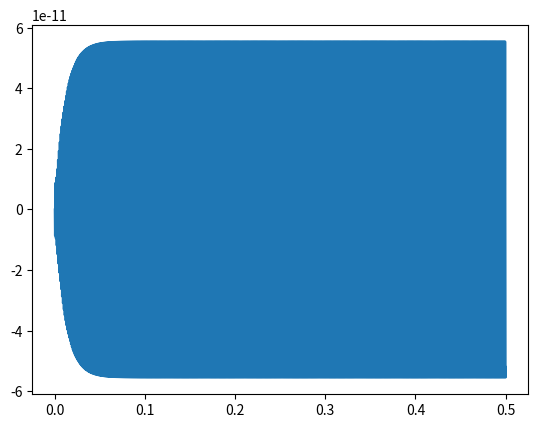

This figure's Python source:
import numpy as np
import matplotlib.pyplot as plt

# Gekregen parameters voor stap 1.
V_0                                     =  15 #V
DRIVE_VOLTAGE                           =  1.5 #V
CAPICATOR_OVERLAPPING_DISTANCE_DRIVE    =  200e-6 #meter
DISTANCE_BETWEEN_PLATES_DRIVE           =  2e-6 #meter
CAPICITOR_PLATE_THICKNESS               =  3e-6 #meter
CAPACITOR_PLATE_COUNT_DRIVE             =  100

# gevonden parameters
PERMMITIVITY_OF_FREE_SPACE              = 8.85e-12

# gekregen parameters voor stap 2.
MASS_OF_DRIVE       = 4.1e-9  #kilogram
SPRING_RATE_DRIVE         = 0.1619 #N/m
DAMPING_COEFICIENT  = 7.3603e-07 #kg/s

# Berekende parameters 
ANGULAR_VELOCITY_DRIVE    = np.sqrt(SPRING_RATE_DRIVE/MASS_OF_DRIVE-(DAMPING_COEFICIENT/(2*MASS_OF_DRIVE)))

# berekende componenten
v                    = lambda t: V_0 + DRIVE_VOLTAGE * np.cos ( ANGULAR_VELOCITY_DRIVE * t )
c_derivative         = lambda t: CAPICITOR_PLATE_THICKNESS/DISTANCE_BETWEEN_PLATES_DRIVE * PERMMITIVITY_OF_FREE_SPACE
F_electric           = lambda t: 1/2 * v(t)**2 * c_derivative(t) * CAPACITOR_PLATE_COUNT_DRIVE

# berekenen van transmissiecoefficient n2.
transfer_coefficient = F_electric(0.1)/v(0.1) # 

def process_data_drive (DAMPING_COEFICIENT, SPRING_RATE_DRIVE, MASS_OF_DRIVE, F_electric):
    Nstap    = 100000+1
    teind    = 0.5 
    dt       = teind/(Nstap -1)       
    t_values = np.linspace(0, teind, Nstap)

    # x en v berekeningen voor de differentiaal vergelijking.
    x0          = 0      # begin positie
    v0          = 0      # begin snelheid
    x_values    = np.zeros_like(t_values)
    x_values[0] = x0
    x_values[1] = x0 + v0 * dt
    
    # differentiaal vergelijking constantes.
    component_a = - (SPRING_RATE_DRIVE - 2 * MASS_OF_DRIVE / (dt**2)) / (MASS_OF_DRIVE /(dt**2)+ DAMPING_COEFICIENT/(2*dt))
    component_b = - ( MASS_OF_DRIVE /( dt ** 2) - DAMPING_COEFICIENT / ( 2 * dt)) / ( MASS_OF_DRIVE /( dt**2) + DAMPING_COEFICIENT /(2*dt))
    component_c = 1 / (MASS_OF_DRIVE/ (dt**2) + DAMPING_COEFICIENT / (2*dt))
    
    # numerieke oplossing van de differentiaal vergelijking.
    for time_index in range(1, Nstap - 1):
         x_values[time_index+1]  =  component_a * x_values[time_index] +  component_b * x_values[time_index-1] + component_c * F_electric(t_values[time_index]) 
                        
    # amplitude berekenen
    amplitude_x_drive   = np.max(x_values)
    
    return(amplitude_x_drive, x_values, t_values)

# oproepen van waardes uit functie
amplitude_x_drive, x_values, t_values = process_data_drive(DAMPING_COEFICIENT, SPRING_RATE_DRIVE, MASS_OF_DRIVE, F_electric)


# berekenen van snelheid vanuit x waardes. 
def compute_velocity (x_values,t_values):
    v_values = [] 
    for time_index in range(0,len(t_values)-1):
        dx= x_values[time_index +1]-x_values[time_index]
        dt= t_values[time_index +1]-t_values[time_index]
        afgeleide = dx/dt
        v_values.append(afgeleide) 
    v_values.append(v_values[-1])
    return(v_values)

# oproepen van waardes uit functie
v_values = compute_velocity(x_values, t_values)

# gekregen parameters voor stap 3.
ANGULAR_VELOCITY             = 10/60 #rad/sec


# F coriolis kracht berekenen. 
def compute_coriolis_force (MASS_OF_DRIVE, ANGULAR_VELOCITY, v_values):
    F_coriolis  = []
    for time_index in range(0,len(t_values)-1):
        force = - 2 * MASS_OF_DRIVE * ANGULAR_VELOCITY * v_values[time_index]
        F_coriolis.append(force)
    F_coriolis.append(F_coriolis[-1])
    print(force)
    return(F_coriolis)

F_coriolis  = compute_coriolis_force(MASS_OF_DRIVE, ANGULAR_VELOCITY, v_values)

plt.plot(t_values,F_coriolis)

# Stap 4
MASS_OF_SENSE           = 4.92e-9 #kilogram
SPRING_RATE_SENSE       = 0.7769 #N/m
ANGULAR_VELOCITY_SENSE  = 1.237e-06 # kg/s


# Stap 5
l_sense     = 200e-6 #meter
d_sense     = 2e-6 #meter
w           = 3e-6 #meter
N_sense     = 40
Vdc         = 15 #V
